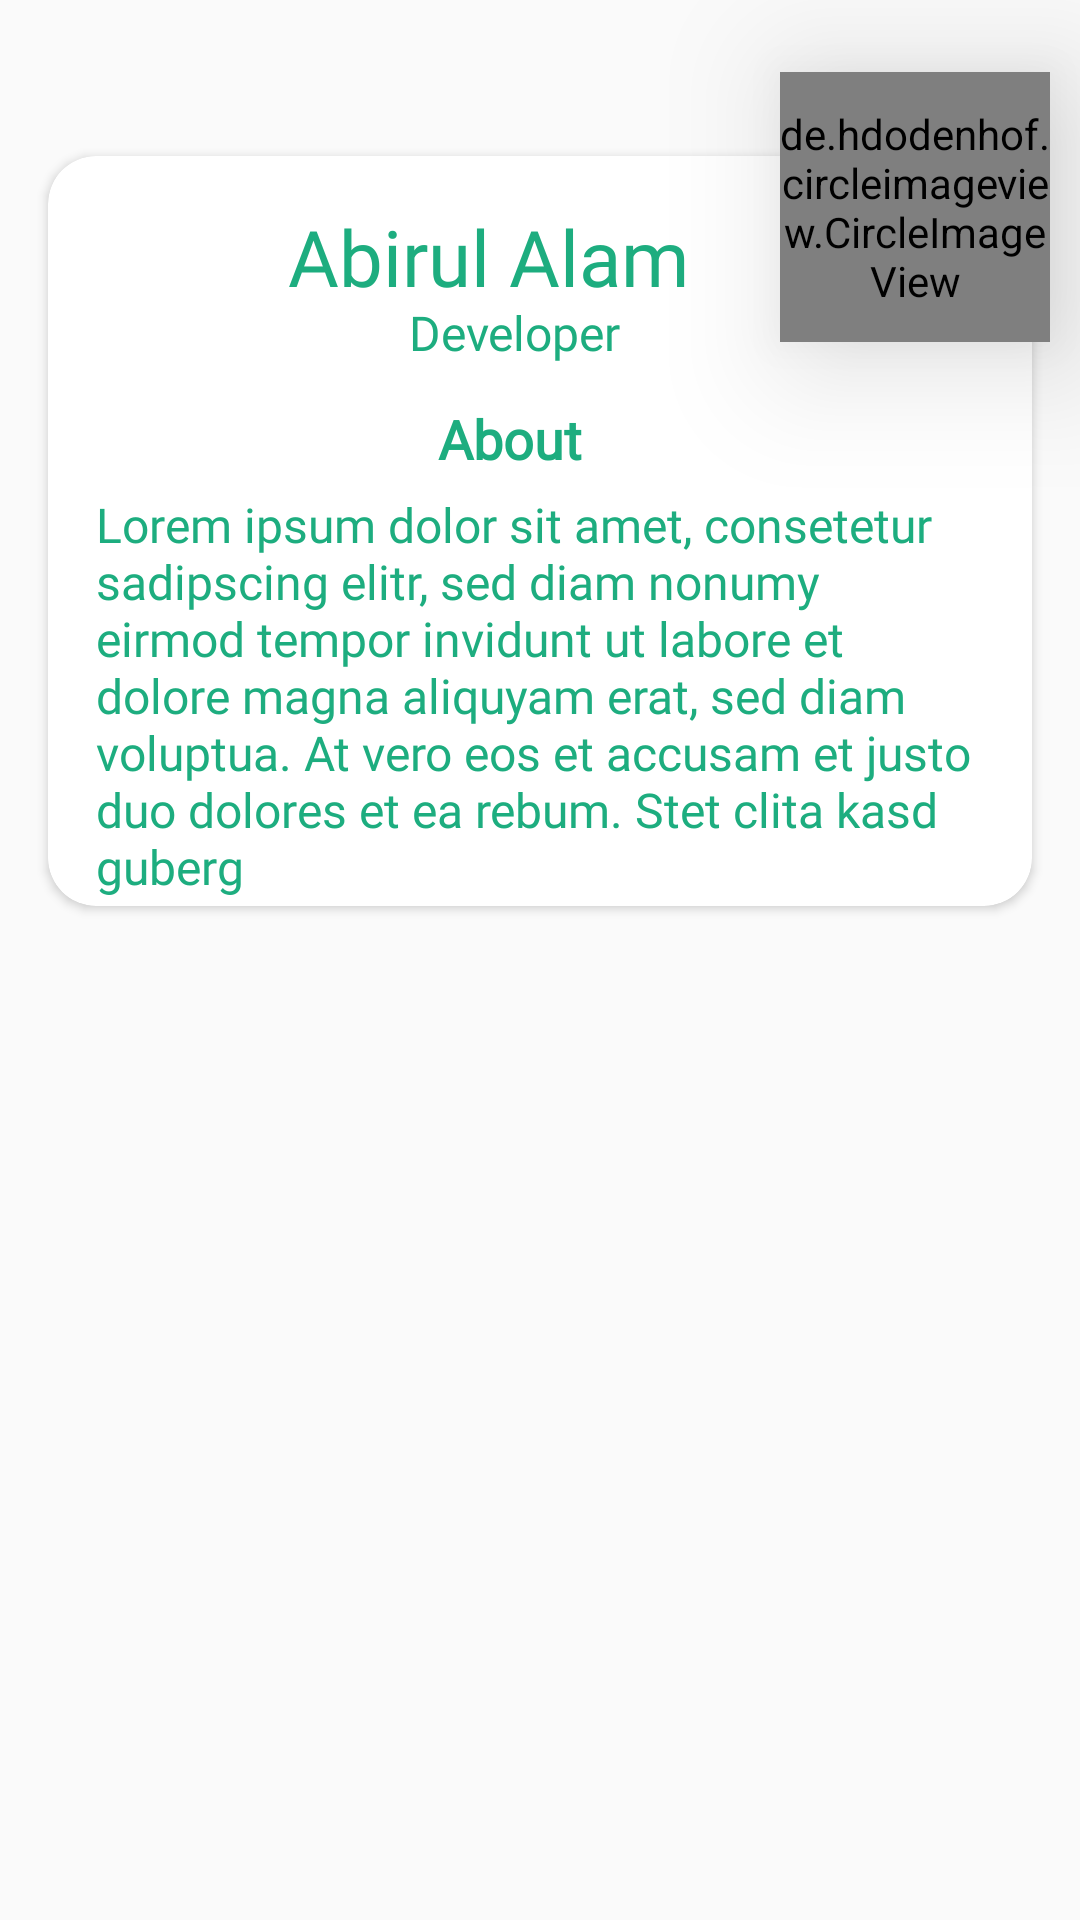

Android layout source for this screen:
<!-- AndroidManifest.xml: application theme Theme.MemesCommunity -->
<!-- res/layout/info_item.xml -->
<?xml version="1.0" encoding="utf-8"?>
<androidx.constraintlayout.widget.ConstraintLayout
    xmlns:android="http://schemas.android.com/apk/res/android"
    xmlns:app="http://schemas.android.com/apk/res-auto"
    android:layout_width="match_parent"
    android:layout_height="wrap_content">

    <de.hdodenhof.circleimageview.CircleImageView
        android:id="@+id/info_circleimageview"
        android:layout_width="90dp"
        android:layout_height="90dp"
        android:layout_marginTop="24dp"
        android:layout_marginEnd="10dp"
        android:elevation="26dp"
        android:src="@drawable/ic_baseline_account_circle_24_black"
        app:layout_constraintEnd_toEndOf="parent"
        app:layout_constraintTop_toTopOf="parent" />

    <androidx.cardview.widget.CardView
        android:layout_width="match_parent"
        android:layout_height="250dp"
        android:layout_marginStart="16dp"
        android:layout_marginTop="52dp"
        android:layout_marginEnd="16dp"
        android:layout_marginBottom="24dp"
        android:elevation="26dp"
        app:cardCornerRadius="16dp"
        app:layout_constraintBottom_toBottomOf="parent"
        app:layout_constraintEnd_toEndOf="parent"
        app:layout_constraintHorizontal_bias="0.0"
        app:layout_constraintStart_toStartOf="parent"
        app:layout_constraintTop_toTopOf="parent"
        app:layout_constraintVertical_bias="0.0">

        <TextView
            android:id="@+id/info_name"
            android:layout_width="wrap_content"
            android:layout_height="wrap_content"
            android:layout_marginStart="80dp"
            android:layout_marginTop="16dp"
            android:fontFamily="@font/suprema_semibold"
            android:text="Abirul Alam"
            android:textColor="#1DAD7F"
            android:textSize="26sp" />

        <TextView
            android:id="@+id/info_position"
            android:layout_width="wrap_content"
            android:layout_height="wrap_content"
            android:layout_marginStart="120dp"
            android:layout_marginTop="48dp"
            android:fontFamily="@font/suprema_regular"
            android:text="Developer"
            android:gravity="center"
            android:textAlignment="center"
            android:textColor="#1DAD7F"
            android:textSize="16sp" />

        <TextView
            android:layout_width="wrap_content"
            android:layout_height="wrap_content"
            android:layout_marginStart="130dp"
            android:layout_marginTop="82dp"
            android:fontFamily="@font/poppins"
            android:text="About"
            android:textColor="#1DAD7F"
            android:textStyle="bold"
            android:textSize="18sp" />

        <TextView
            android:id="@+id/info_description"
            android:layout_width="match_parent"
            android:layout_height="wrap_content"
            android:layout_marginStart="16dp"
            android:layout_marginTop="112dp"
            android:layout_marginEnd="16dp"
            android:fontFamily="@font/suprema_regular"
            android:text="Lorem ipsum dolor sit amet, consetetur sadipscing elitr, sed diam nonumy eirmod tempor invidunt ut labore et dolore magna aliquyam erat, sed diam voluptua. At vero eos et accusam et justo duo dolores et ea rebum. Stet clita kasd guberg"
            android:textColor="#1DAD7F"
            android:textSize="16sp" />
    </androidx.cardview.widget.CardView>

</androidx.constraintlayout.widget.ConstraintLayout>
<!-- resources referenced by this layout -->
<resources>
  <style name="Theme.MemesCommunity" parent="Theme.AppCompat.Light.NoActionBar">
          
  
  
  
  
  
  
          <item name="colorOnSecondary">@color/black</item>
          
  
          
      </style>
  <color name="black">#FF000000</color>
</resources>
